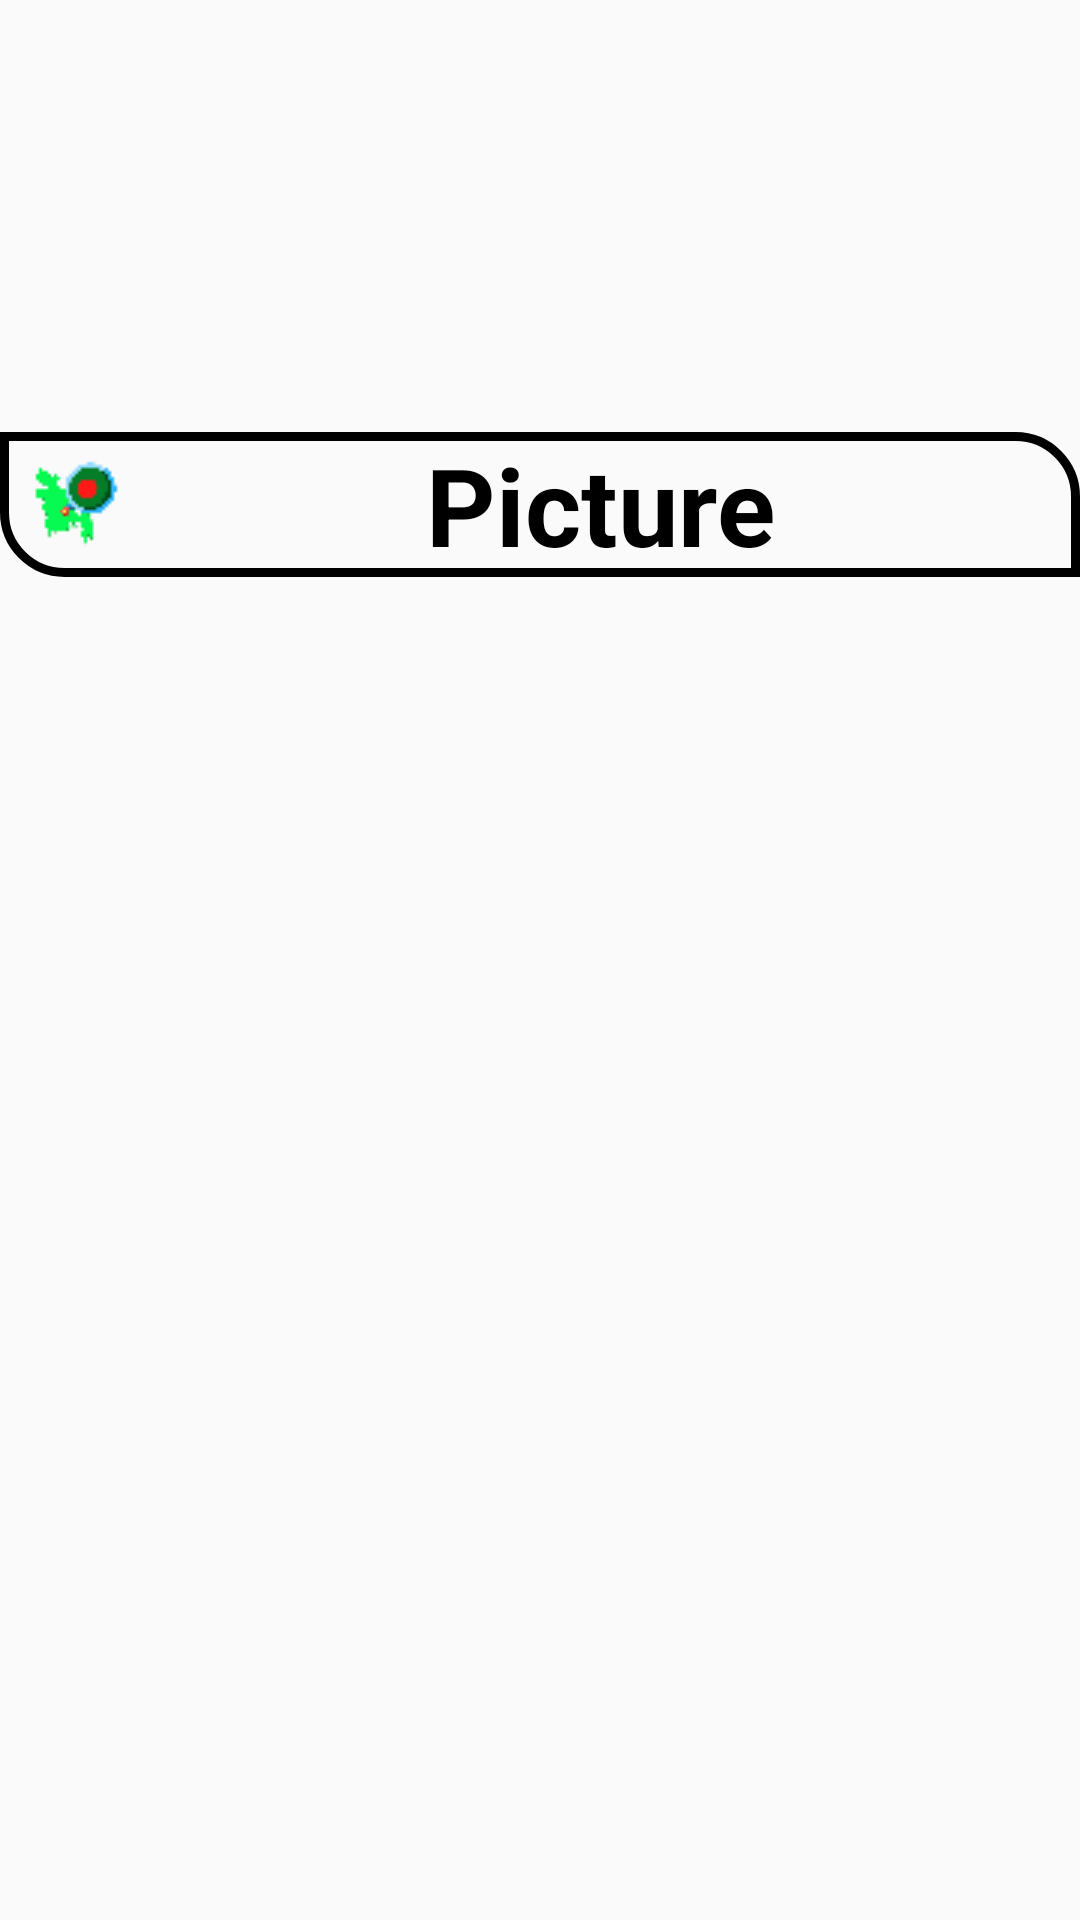

Reconstruct the res/layout file that produces this screen, plus the resources it refers to.
<!-- AndroidManifest.xml: application theme AppTheme -->
<!-- res/layout/activity_show_picture.xml -->
<?xml version="1.0" encoding="utf-8"?>
<androidx.constraintlayout.widget.ConstraintLayout xmlns:android="http://schemas.android.com/apk/res/android"
    xmlns:app="http://schemas.android.com/apk/res-auto"
    xmlns:tools="http://schemas.android.com/tools"
    android:layout_width="match_parent"
    android:layout_height="match_parent"
    tools:context=".ShowPictureActivity">

    <TextView

        android:id="@+id/textView3"
        android:layout_width="match_parent"
        android:layout_height="wrap_content"
        android:layout_marginTop="144dp"
        android:background="@drawable/txt_drawable"
        android:drawableLeft="@drawable/bd_icon"
        android:gravity="center"
        android:paddingLeft="10dp"
        android:text="Picture"
        android:textColor="@color/black"
        android:textSize="36sp"
        android:textStyle="bold"
        app:layout_constraintEnd_toEndOf="parent"
        app:layout_constraintHorizontal_bias="0.0"
        app:layout_constraintStart_toStartOf="parent"
        app:layout_constraintTop_toTopOf="parent" />

    <ImageView
        android:id="@+id/show_picture_id"
        android:layout_width="0dp"
        android:layout_height="0dp"
        android:scaleType="fitXY"
        app:layout_constraintBottom_toBottomOf="parent"
        app:layout_constraintDimensionRatio="16:9"
        app:layout_constraintEnd_toEndOf="parent"
        app:layout_constraintHorizontal_bias="1.0"
        app:layout_constraintStart_toStartOf="parent"
        app:layout_constraintTop_toBottomOf="@+id/textView3"
        app:layout_constraintVertical_bias="0.266"
        app:srcCompat="@drawable/bangladesh"
        tools:ignore="ContentDescription" />


</androidx.constraintlayout.widget.ConstraintLayout>
<!-- resources referenced by this layout -->
<resources>
  <!-- drawable bd_icon: png bitmap (drawable, 815 bytes) -->
  <!-- drawable txt_drawable (drawable) -->
  <?xml version="1.0" encoding="utf-8"?>
  <shape xmlns:android="http://schemas.android.com/apk/res/android">
  
      <stroke
          android:width="3dp"
          android:color="@color/black"
          />
      <corners
              android:bottomLeftRadius="20dp"
              android:topRightRadius="20dp"
          />
  </shape>
  <style name="AppTheme" parent="Theme.AppCompat.Light.NoActionBar">
          
          <item name="android:windowNoTitle">true</item>
          <item name="android:windowFullscreen">true</item>
      </style>
  <!-- not gathered from this repository: default colours our renderer supplied (Android Studio template values) -->
  <color name="black">#FF000000</color>
</resources>
